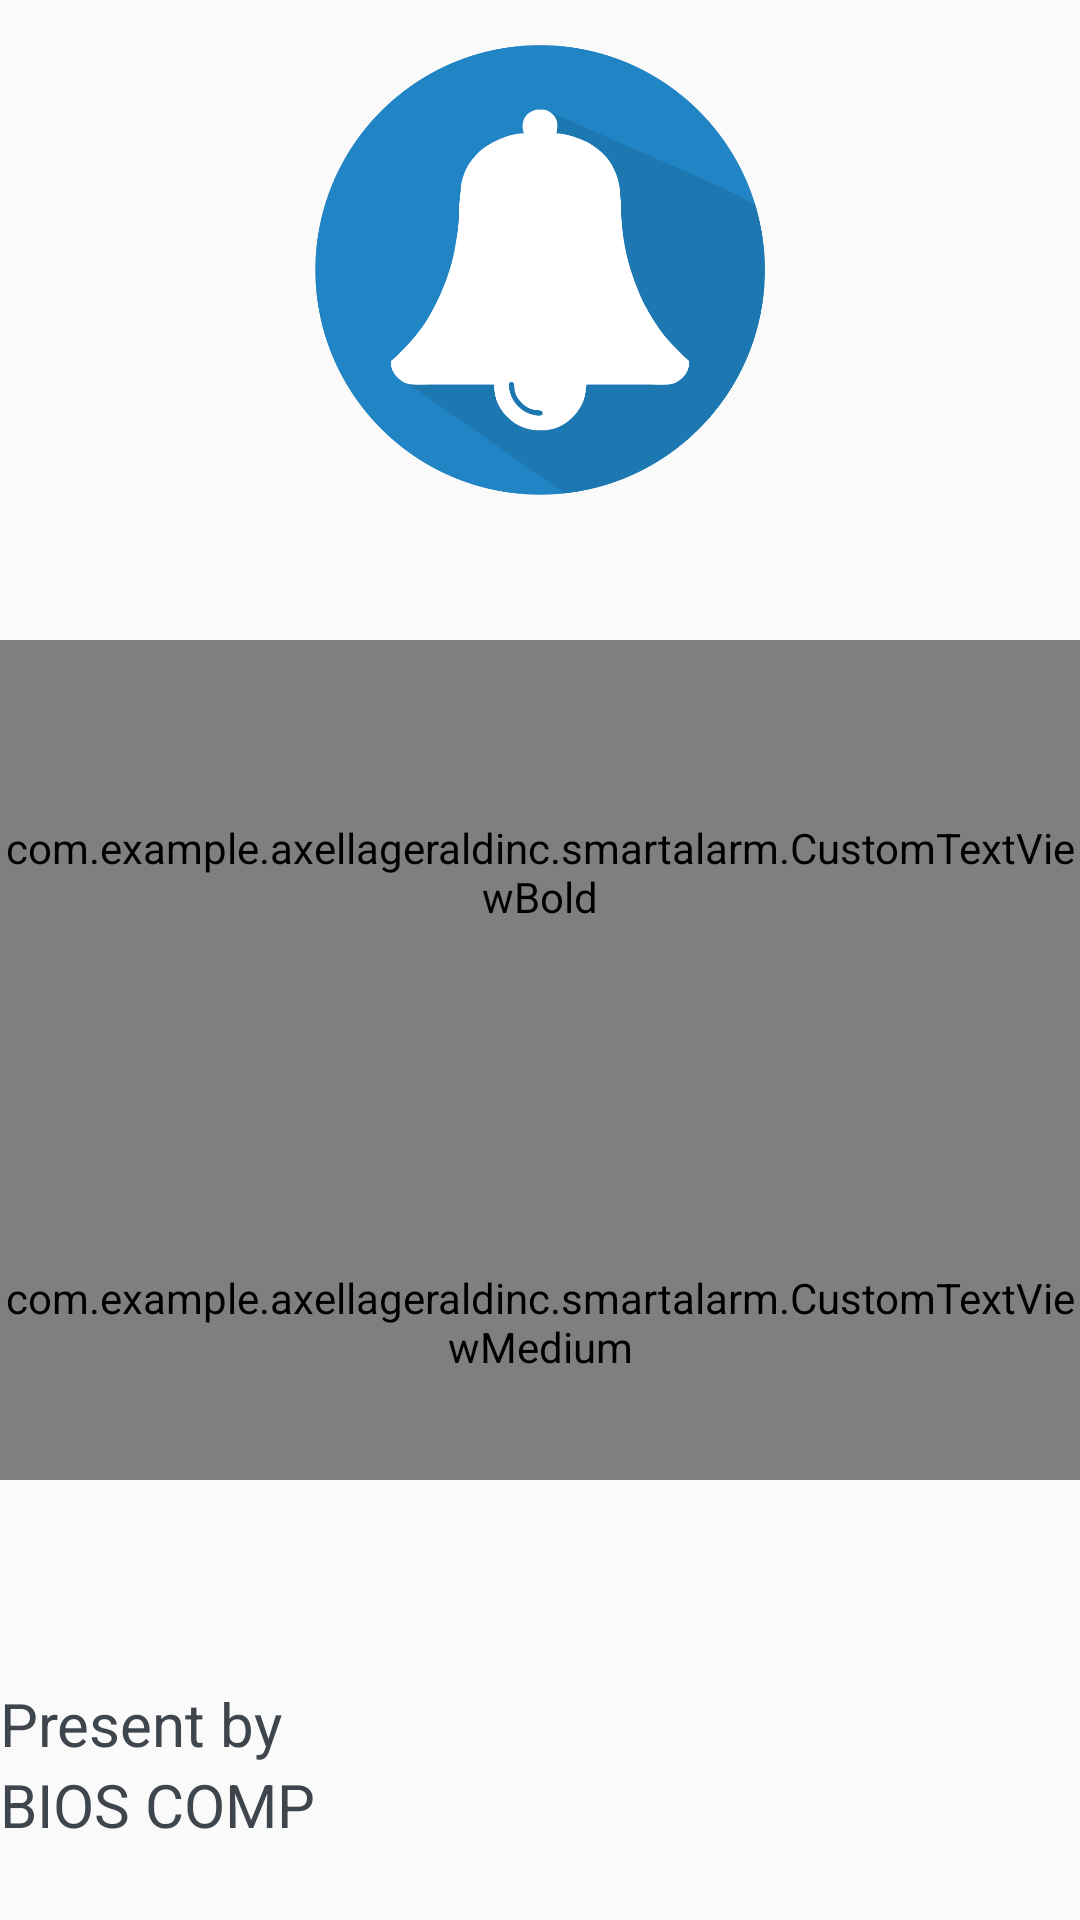

Layout XML and referenced resources for this Android screen:
<!-- AndroidManifest.xml: application theme AppTheme -->
<!-- res/layout/activity_about.xml -->
<?xml version="1.0" encoding="utf-8"?>
<LinearLayout xmlns:android="http://schemas.android.com/apk/res/android"
    xmlns:app="http://schemas.android.com/apk/res-auto"
    xmlns:tools="http://schemas.android.com/tools"
    android:id="@+id/activity_about"
    android:layout_width="match_parent"
    android:layout_height="match_parent"
    tools:context="com.example.axellageraldinc.smartalarm.About"
    android:orientation="vertical">

    <LinearLayout
        android:orientation="horizontal"
        android:layout_width="match_parent"
        android:layout_height="match_parent"
        android:paddingTop="15dp"
        android:layout_weight="2">

        <ImageView
            android:layout_width="150dp"
            app:srcCompat="@drawable/logoooo"
            android:id="@+id/imageView"
            android:layout_weight="1"
            android:layout_height="150dp" />
    </LinearLayout>

    <LinearLayout
        android:orientation="vertical"
        android:layout_width="match_parent"
        android:layout_height="match_parent"
        android:layout_weight="1">

        <com.example.axellageraldinc.smartalarm.CustomTextViewBold
            android:text="@string/JudulBelAbout"
            android:layout_width="match_parent"
            android:layout_height="match_parent"
            android:id="@+id/txtJudul"
            android:textAlignment="center"
            android:textSize="27sp"
            android:paddingTop="15dp"
            android:layout_weight="2" />

        <com.example.axellageraldinc.smartalarm.CustomTextViewMedium
            android:text="@string/AppVersion"
            android:layout_width="match_parent"
            android:layout_height="match_parent"
            android:id="@+id/txtCredit"
            android:textAlignment="center"
            android:textSize="25sp"
            android:paddingTop="35dp"
            android:layout_weight="2" />

        <LinearLayout
            android:orientation="vertical"
            android:layout_width="match_parent"
            android:layout_height="match_parent"
            android:gravity="bottom"
            android:paddingBottom="25dp"
            android:layout_weight="1.95">

            <TextView
                android:layout_width="match_parent"
                android:layout_height="wrap_content"
                android:id="@+id/txtInfo"
                android:textSize="20sp"
                android:text="@string/Info1" />

            <LinearLayout
                android:orientation="horizontal"
                android:layout_width="match_parent"
                android:layout_height="wrap_content">

                <TextView
                    android:text="@string/Info2"
                    android:layout_width="wrap_content"
                    android:layout_height="wrap_content"
                    android:id="@+id/textView6"
                    android:textSize="20sp"
                    android:layout_weight="1" />

            </LinearLayout>

        </LinearLayout>
    </LinearLayout>

</LinearLayout>
<!-- resources referenced by this layout -->
<resources>
  <!-- drawable logoooo: png bitmap (drawable, 57450 bytes) -->
  <string name="AppVersion">V1.1</string>
  <string name="Info1">Present by</string>
  <string name="Info2">BIOS COMP</string>
  <string name="JudulBelAbout">BEL OTOMATIS SEKOLAH</string>
  <style name="AppTheme" parent="Theme.AppCompat.Light.DarkActionBar">
          
          <item name="colorPrimary">@color/colorPrimary</item>
          <item name="colorPrimaryDark">@color/colorPrimaryDark</item>
          <item name="colorAccent">@color/colorAccent</item>
          <item name="android:textColorTertiary">@color/TextColor</item>
      </style>
  <color name="colorPrimary">#2185c5</color>
  <color name="colorPrimaryDark">#15567F</color>
  <color name="colorAccent">#3791ca</color>
  <color name="TextColor">#3e454c</color>
</resources>
